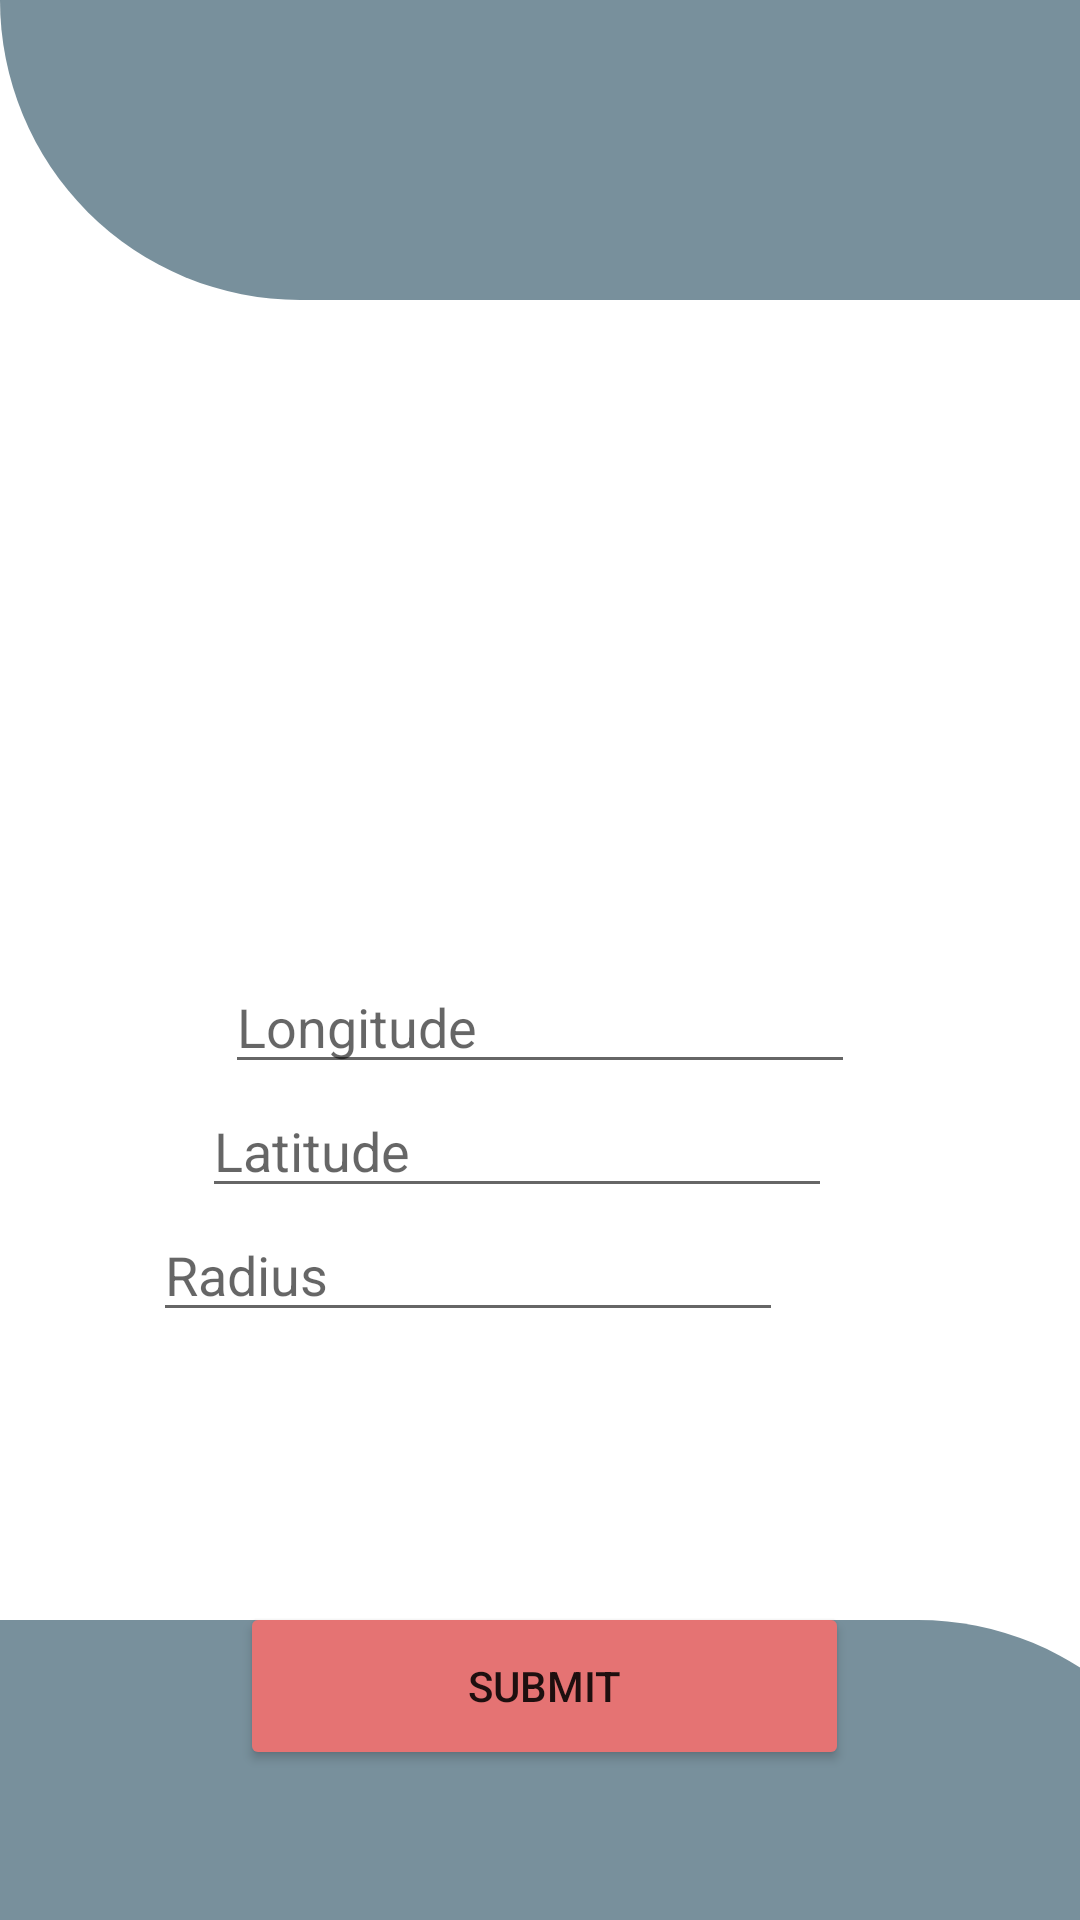

Write the Android layout XML for this screen, with the resource values it uses.
<!-- AndroidManifest.xml: application theme Theme.MobileProject -->
<!-- res/layout/activity_owner_geofence.xml -->
<?xml version="1.0" encoding="utf-8"?>
<androidx.constraintlayout.widget.ConstraintLayout
    xmlns:android="http://schemas.android.com/apk/res/android"
    xmlns:app="http://schemas.android.com/apk/res-auto"
    xmlns:tools="http://schemas.android.com/tools"
    android:layout_width="match_parent"
    android:layout_height="match_parent">

    <View
        android:id="@+id/header_view"
        android:layout_width="match_parent"
        android:layout_height="100dp"
        android:background="@drawable/header_bg"
        tools:ignore="MissingConstraints"/>

    <EditText
        android:id="@+id/Longitude"
        android:layout_width="wrap_content"
        android:layout_height="wrap_content"
        android:layout_alignParentTop="true"
        android:layout_centerHorizontal="true"
        android:layout_marginStart="99dp"
        android:layout_marginTop="220dp"
        android:layout_marginEnd="99dp"
        android:layout_marginRight="99dp"
        android:ems="10"
        android:hint="Longitude"
        android:inputType="text"
        app:layout_constraintEnd_toEndOf="parent"
        app:layout_constraintStart_toStartOf="parent"
        app:layout_constraintTop_toBottomOf="@+id/header_view"
        app:layout_constraintBottom_toTopOf="@+id/Latitude"/>

    <EditText
        android:id="@+id/Latitude"
        android:layout_width="wrap_content"
        android:layout_height="wrap_content"
        android:layout_alignParentTop="true"
        android:layout_centerHorizontal="true"
        android:layout_marginStart="99dp"
        android:layout_marginEnd="99dp"
        android:ems="10"
        android:hint="Latitude"
        android:inputType="text"
        app:layout_constraintBottom_toTopOf="@+id/Radius"
        app:layout_constraintEnd_toEndOf="parent"
        app:layout_constraintHorizontal_bias="0.666"
        app:layout_constraintStart_toStartOf="parent"
        app:layout_constraintTop_toBottomOf="@+id/Longitude"
        tools:ignore="MissingConstraints" />

    <EditText
        android:id="@+id/Radius"
        android:layout_width="wrap_content"
        android:layout_height="wrap_content"
        android:layout_alignParentTop="true"
        android:layout_centerHorizontal="true"
        android:layout_marginStart="99dp"
        android:layout_marginEnd="99dp"
        android:ems="10"
        android:hint="Radius"
        android:inputType="text"
        app:layout_constraintEnd_toEndOf="parent"
        app:layout_constraintHorizontal_bias="1.0"
        app:layout_constraintStart_toStartOf="parent"
        app:layout_constraintBottom_toTopOf="@+id/submitBtn"
        app:layout_constraintTop_toBottomOf="@+id/Latitude"
        tools:layout_editor_absoluteY="341dp" />

    <Button
        android:id="@+id/submitBtn"
        android:layout_width="203dp"
        android:layout_height="56dp"
        android:layout_centerHorizontal="true"
        android:layout_marginStart="110dp"
        android:layout_marginLeft="110dp"
        android:layout_marginTop="90dp"
        android:layout_marginEnd="110dp"
        android:layout_marginRight="110dp"
        android:backgroundTint="#E57373"
        android:ems="10"
        android:text="Submit"

        app:layout_constraintEnd_toEndOf="parent"
        app:layout_constraintHorizontal_bias="0.478"
        app:layout_constraintStart_toStartOf="parent"
        app:layout_constraintTop_toBottomOf="@+id/Radius" />

    <View
        android:id="@+id/view2"
        android:layout_width="406dp"
        android:layout_height="100dp"
        android:background="@drawable/bottom_bg"
        app:layout_constraintBottom_toBottomOf="parent"
        tools:ignore="MissingConstraints" />

</androidx.constraintlayout.widget.ConstraintLayout>
<!-- resources referenced by this layout -->
<resources>
  <!-- drawable bottom_bg (drawable) -->
  <?xml version="1.0" encoding="utf-8"?>
  <shape xmlns:android="http://schemas.android.com/apk/res/android"
      android:shape="rectangle">
      <solid android:color="@color/blueGrey"/>
      <corners android:topRightRadius="200dp"/>
  
  </shape>
  <!-- drawable header_bg (drawable) -->
  <?xml version="1.0" encoding="utf-8"?>
  <shape xmlns:android="http://schemas.android.com/apk/res/android"
      android:shape="rectangle">
      <solid android:color="@color/blueGrey"/>
      <corners android:bottomLeftRadius="200dp"/>
  
  </shape>
  <style name="Theme.MobileProject" parent="Theme.MaterialComponents.DayNight.NoActionBar">
          
          <item name="colorPrimary">@color/purple_500</item>
          <item name="colorPrimaryVariant">@color/purple_700</item>
          <item name="colorOnPrimary">@color/white</item>
          
          <item name="colorSecondary">@color/teal_200</item>
          <item name="colorSecondaryVariant">@color/teal_700</item>
          <item name="colorOnSecondary">@color/black</item>
          
          <item name="android:statusBarColor" tools:targetApi="l">@color/black</item>
  
          
      </style>
  <color name="blueGrey">#78909C</color>
  <color name="purple_500">#FF6200EE</color>
  <color name="purple_700">#FF3700B3</color>
  <color name="white">#FFFFFFFF</color>
  <color name="teal_200">#FF03DAC5</color>
  <color name="teal_700">#FF018786</color>
  <color name="black">#FF000000</color>
</resources>
